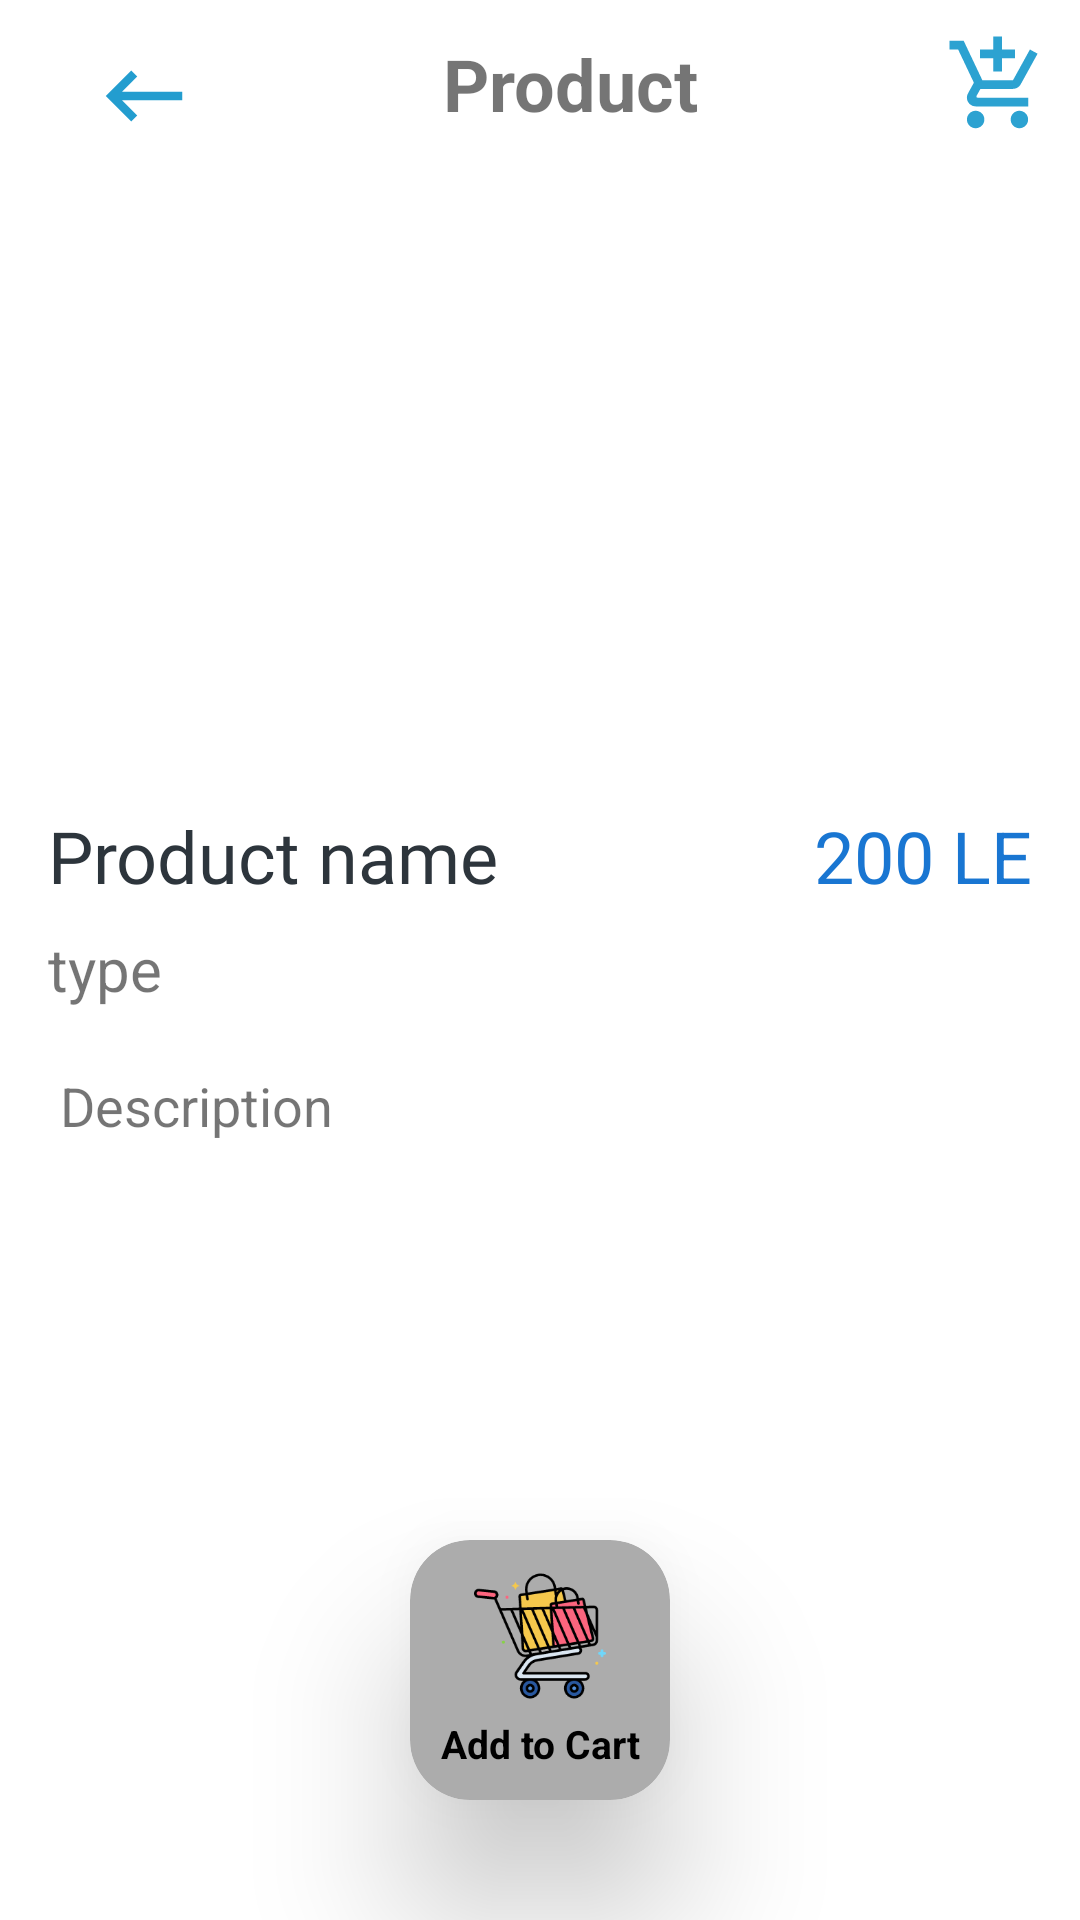

The Android layout XML behind this screen, and the referenced resources:
<!-- AndroidManifest.xml: application theme AppTheme -->
<!-- res/layout/product_details.xml -->
<?xml version="1.0" encoding="utf-8"?>
<androidx.constraintlayout.widget.ConstraintLayout xmlns:android="http://schemas.android.com/apk/res/android"
    android:layout_width="match_parent"
    android:layout_height="match_parent"
    xmlns:tools="http://schemas.android.com/tools"
    android:background="@color/white"
    xmlns:app="http://schemas.android.com/apk/res-auto"
    android:orientation="vertical"
    tools:context=".ui.ProductActivity">

    <include
        android:id="@+id/include"
        layout="@layout/customized_app_bar" />

        <ImageView
            android:id="@+id/iv_order_fragment"
            android:layout_width="match_parent"
            android:layout_height="200dp"
            android:layout_marginTop="5dp"
            android:scaleType="fitCenter"
            android:transitionName="Image_Transition"
            app:layout_constraintEnd_toEndOf="parent"
            app:layout_constraintStart_toStartOf="parent"
            app:layout_constraintTop_toBottomOf="@+id/include"/>

    <TextView
        android:id="@+id/price_product"
        android:layout_width="wrap_content"
        android:layout_height="wrap_content"
        android:layout_marginTop="8dp"
        android:layout_marginEnd="16dp"
        android:transitionName="Price_Transition"
        android:text="200 LE"
        android:textColor="#1976D2"
        android:textSize="24sp"
        app:layout_constraintEnd_toEndOf="parent"
        app:layout_constraintTop_toBottomOf="@+id/iv_order_fragment" />

    <TextView
        android:id="@+id/tv_product"
        android:layout_width="wrap_content"
        android:layout_height="wrap_content"
        android:layout_marginStart="16dp"
        android:layout_marginTop="8dp"
        android:fontFamily="@font/cutive"
        android:text="Product name"
        android:textColor="#2D353C"
        android:transitionName="Name_Transition"
        android:textSize="24sp"
        app:layout_constraintStart_toStartOf="parent"
        app:layout_constraintTop_toBottomOf="@+id/iv_order_fragment" />

    <TextView
        android:id="@+id/desc_product"
        android:layout_width="0dp"
        android:layout_height="0dp"
        android:text="Description"
        android:textSize="18sp"
        android:padding="10dp"
        android:layout_margin="10dp"
        app:layout_constraintBottom_toTopOf="@+id/add_to_cart"
        app:layout_constraintEnd_toEndOf="parent"
        app:layout_constraintStart_toStartOf="parent"
        app:layout_constraintTop_toBottomOf="@+id/productType" />

    <TextView
        android:id="@+id/productType"
        android:layout_width="wrap_content"
        android:layout_height="wrap_content"
        android:layout_marginStart="16dp"
        android:layout_marginTop="8dp"
        android:text="type"
        android:textSize="20dp"
        app:layout_constraintStart_toStartOf="parent"
        app:layout_constraintTop_toBottomOf="@+id/tv_product" />


        <androidx.cardview.widget.CardView
            android:id="@+id/add_to_cart"
            android:layout_width="wrap_content"
            android:layout_height="wrap_content"
            android:layout_gravity="center_horizontal|center_vertical"
            android:layout_marginBottom="40dp"
            android:elevation="5dp"
            app:cardCornerRadius="20dp"
            app:cardElevation="30dp"
            app:cardBackgroundColor="@color/gray"
            app:layout_constraintBottom_toBottomOf="parent"
            app:layout_constraintStart_toStartOf="parent"
            app:layout_constraintEnd_toEndOf="parent">

            <androidx.constraintlayout.widget.ConstraintLayout
                android:layout_width="match_parent"
                android:layout_height="match_parent"
                android:padding="10dp"
                >

                <ImageView
                    android:id="@+id/iv1"
                    android:layout_width="64dp"
                    android:layout_height="match_parent"
                    android:saveEnabled="true"
                    android:scaleType="centerCrop"
                    app:srcCompat="@drawable/ic_cart"
                    android:padding="10dp"
                    app:layout_constraintBottom_toTopOf="@id/cart_Txt"
                    app:layout_constraintEnd_toEndOf="parent"
                    app:layout_constraintStart_toStartOf="parent"
                    app:layout_constraintTop_toTopOf="parent"
                    />

                <TextView
                    android:id="@+id/cart_Txt"
                    android:layout_width="match_parent"
                    android:layout_height="wrap_content"
                    android:text="Add to Cart"
                    android:textSize="13sp"
                    android:textStyle="bold"
                    android:layout_marginTop="5dp"
                    android:textColor="@color/black"
                    android:gravity="center_horizontal"
                    app:layout_constraintTop_toBottomOf="@id/iv1"
                    app:layout_constraintStart_toStartOf="parent"
                    app:layout_constraintEnd_toEndOf="parent"
                    app:layout_constraintBottom_toBottomOf="parent"/>


            </androidx.constraintlayout.widget.ConstraintLayout>

        </androidx.cardview.widget.CardView>



</androidx.constraintlayout.widget.ConstraintLayout>
<!-- res/layout/customized_app_bar.xml (included above) -->
<?xml version="1.0" encoding="utf-8"?>
<androidx.appcompat.widget.Toolbar
    xmlns:android="http://schemas.android.com/apk/res/android"
    xmlns:app="http://schemas.android.com/apk/res-auto"
    android:layout_width="match_parent"
    android:layout_height="?actionBarSize"
    android:background="@color/white">
    <androidx.constraintlayout.widget.ConstraintLayout
        android:layout_width="match_parent"
        android:layout_height="match_parent">
    <ImageView
        android:id="@+id/back"
        android:layout_width="wrap_content"
        android:layout_height="wrap_content"
        android:background="@drawable/ic_back_btn"
        android:layout_margin="15dp"
        android:layout_marginLeft="10dp"
        app:layout_constraintStart_toStartOf="parent"
        app:layout_constraintTop_toTopOf="parent" />

    <TextView
        android:layout_width="0dp"
        android:layout_height="match_parent"
        android:layout_weight="7"
        android:gravity="center"
        android:text="Product"
        android:textSize="24dp"
        android:textStyle="bold"
        app:layout_constraintBottom_toBottomOf="parent"
        app:layout_constraintEnd_toStartOf="@+id/go_to_car"
        app:layout_constraintStart_toEndOf="@+id/back"
        app:layout_constraintTop_toTopOf="parent" />

    <ImageView
        android:id="@+id/go_to_car"
        android:layout_width="35dp"
        android:layout_height="38dp"
        android:layout_gravity="center_horizontal"
        android:layout_weight="2"
        android:layout_marginEnd="10dp"
        app:srcCompat="@drawable/car"
        app:layout_constraintBottom_toBottomOf="parent"
        app:layout_constraintEnd_toEndOf="parent"
        app:layout_constraintTop_toTopOf="parent" />
    </androidx.constraintlayout.widget.ConstraintLayout>

</androidx.appcompat.widget.Toolbar>
<!-- resources referenced by this layout -->
<resources>
  <color name="black">#000</color>
  <color name="gray">#ACACAC</color>
  <color name="white">#fff</color>
  <!-- drawable car (drawable) -->
  <vector android:alpha="0.9" android:height="24dp" android:tint="#1497CC"
      android:viewportHeight="24" android:viewportWidth="24"
      android:width="24dp" xmlns:android="http://schemas.android.com/apk/res/android">
      <path android:fillColor="@android:color/white" android:pathData="M11,9h2L13,6h3L16,4h-3L13,1h-2v3L8,4v2h3v3zM7,18c-1.1,0 -1.99,0.9 -1.99,2S5.9,22 7,22s2,-0.9 2,-2 -0.9,-2 -2,-2zM17,18c-1.1,0 -1.99,0.9 -1.99,2s0.89,2 1.99,2 2,-0.9 2,-2 -0.9,-2 -2,-2zM7.17,14.75l0.03,-0.12 0.9,-1.63h7.45c0.75,0 1.41,-0.41 1.75,-1.03l3.86,-7.01L19.42,4h-0.01l-1.1,2 -2.76,5L8.53,11l-0.13,-0.27L6.16,6l-0.95,-2 -0.94,-2L1,2v2h2l3.6,7.59 -1.35,2.45c-0.16,0.28 -0.25,0.61 -0.25,0.96 0,1.1 0.9,2 2,2h12v-2L7.42,15c-0.13,0 -0.25,-0.11 -0.25,-0.25z"/>
  </vector>
  <!-- drawable ic_back_btn (drawable) -->
  <vector android:alpha="0.94" android:height="34dp"
      android:tint="#1497CC" android:viewportHeight="24"
      android:viewportWidth="24" android:width="34dp" xmlns:android="http://schemas.android.com/apk/res/android">
      <path android:fillColor="@android:color/white" android:pathData="M21,11H6.83l3.58,-3.59L9,6l-6,6 6,6 1.41,-1.41L6.83,13H21z"/>
  </vector>
  <!-- drawable ic_cart: vector/xml drawable (drawable, 6937 chars, omitted) -->
  <style name="AppTheme" parent="Theme.AppCompat.Light.NoActionBar">
          
          <item name="colorPrimary">@color/colorPrimary</item>
          <item name="colorPrimaryDark">@color/colorPrimaryDark</item>
          <item name="colorAccent">@color/colorAccent</item>
  
      </style>
  <color name="colorPrimary">#2EA2DF</color>
  <color name="colorPrimaryDark">#2EA2DF</color>
  <color name="colorAccent">#2EA2DF</color>
</resources>
